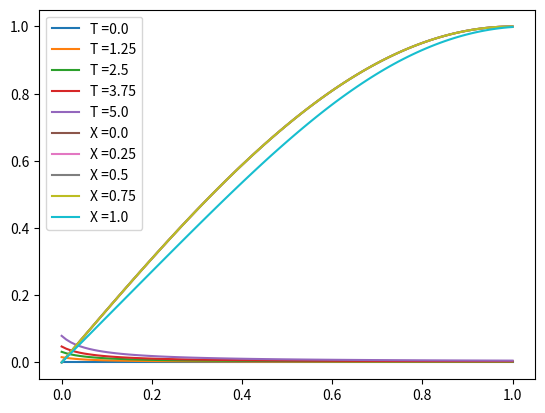

Recreate this plot in Python.
import numpy as np
import matplotlib.pyplot as plt

N, M = 100, 100 # количество x, t
X, T = 1, 5
tau=1/(M-1)
h=1/(N-1)
y = np.zeros((N, M), dtype=float)
x, t = np.linspace(0, X, N), np.linspace(0, T, M)
dx=0.000000001
h = float(X)/(N-1)
tau = float(T)/(M-1)
eps = 0.0001 # невязка
y[:, 0] = np.sin(np.pi*x/2)
y[0, :] = 0
def F(x,s,n,y):
    return x/(2*tau)-np.exp(-x*x)/(2*h)+(y[s-1][n]-y[s-1][n-1]-y[s][n-1])/(2*tau)-(-p(y[s-1][n])+p(y[s][n-1])-p(y[s-1][n-1]))/(2*h)
def p(x):
    return np.exp(-x**2)
for i in range(1, N):
    for j in range(1, M):
        x_prev = y[i, j-1] # начальное приближение
        x_next=x_prev+1
        d = eps+1 # чтобы цикл запустился
        #print(i,j)
        while (d > eps):
            x0=x_prev
            x_prev=x_next
            x_next = x0-F(x0,i,j,y)/(1/(2*tau)+x0/(h*(1+x0**2)))
            #(F(x0+dx,i,j,y)-F(x0,i,j,y))*dx
            d = abs(x_next-x_prev)
        y[i, j] = (x_next)
# 3D график

def profile(t):
    return [ y[ :, :] for x0 in x]


t_arr = np.arange( 0, 1, 0.1 )
x_arr = np.arange(-1., 0.1, 0.1)
char1_arr = [profile(t0*tau) for t0 in t_arr]



for t0 in np.linspace(0, T, int(M/20)):
    plt.plot(x, y[int(t0),:], label='T =' + str(t0))
    plt.legend()
plt.show()

for x0 in np.linspace(0, X, int(N/20)):
    plt.plot(x, y[:,int(x0)], label='X =' + str(x0))
    plt.legend()
plt.show()

